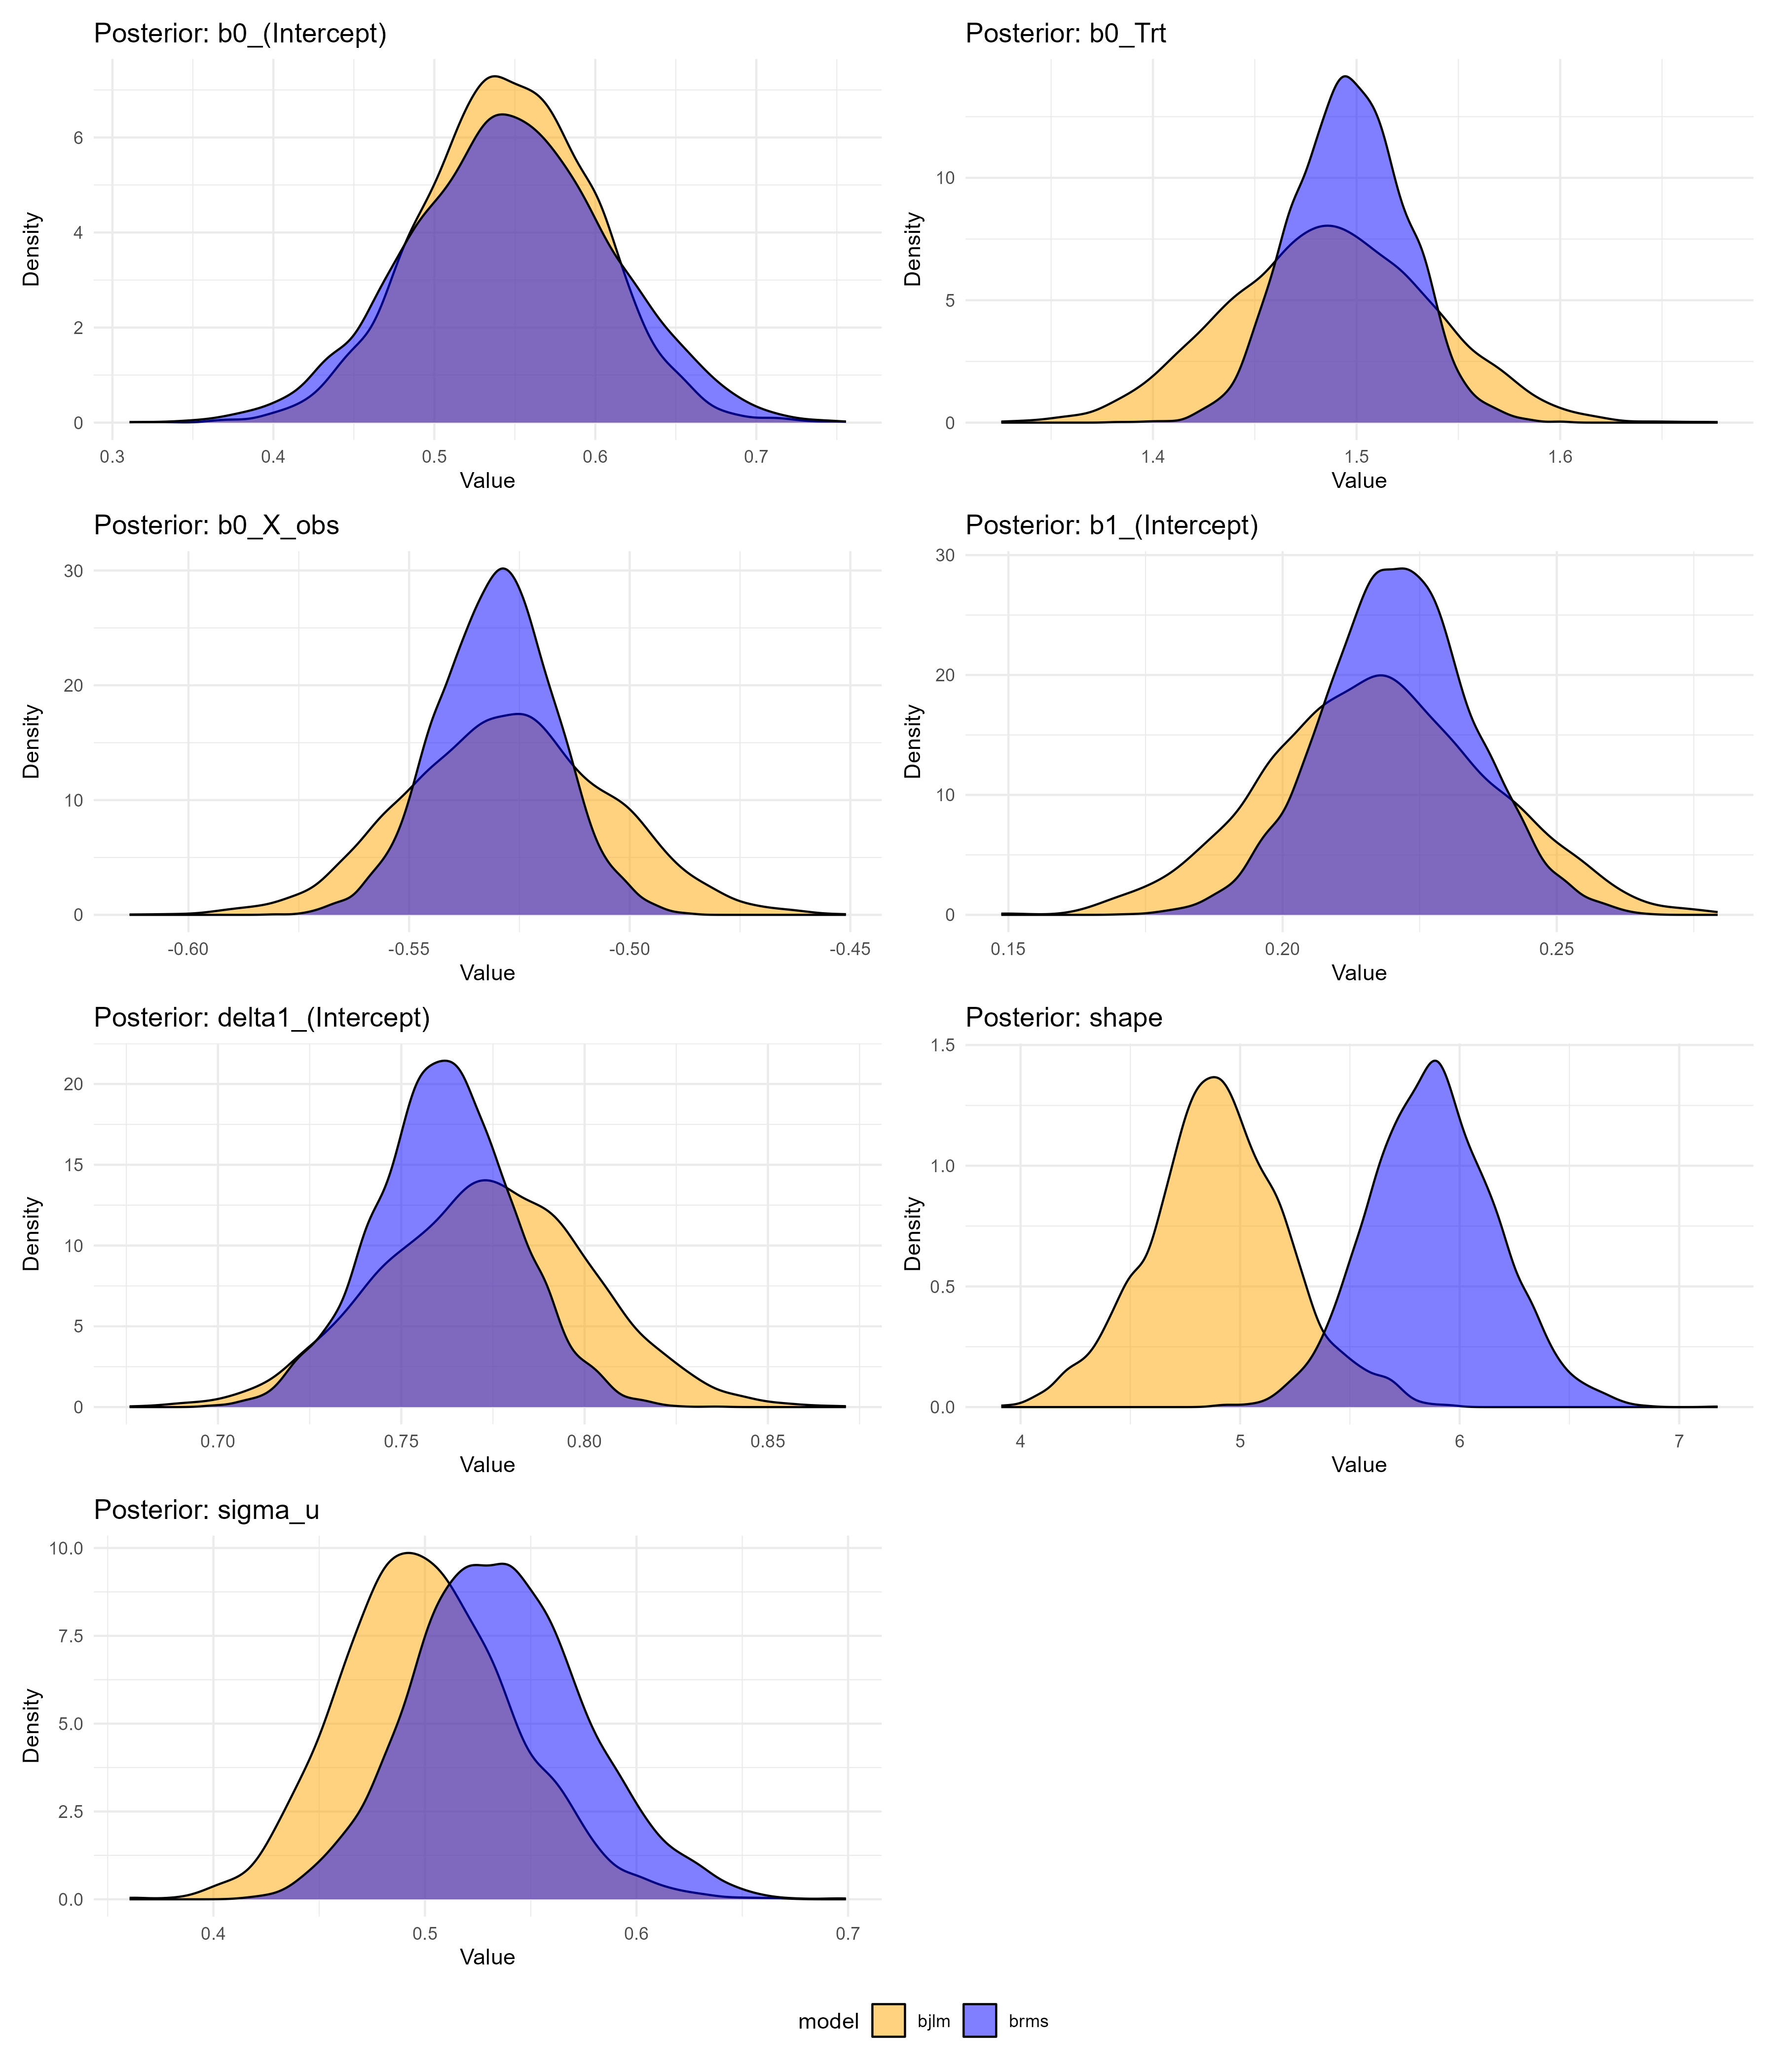

Recreate this plot in R.
devtools::load_all(".")
library(brms)
library(dplyr)
library(tidyr)
library(ggplot2)
library(bayesplot)

set.seed(42)

n_subjects <- 100
n_obs_per_subject <- 10

true_b0_int <- 0.5
true_b0_trt <- 1.5
true_b0_x <- -0.5
true_b1_int <- 0.8
true_om <- 5.0
true_rho <- 2.0
true_r <- 5.0
true_sigma_u <- 0.5

dat <- expand.grid(
  tau = 1:n_obs_per_subject,
  id = 1:n_subjects
) |> 
  arrange(id, tau) |>
  mutate(
    X_obs = rnorm(n(), mean = 0, sd = 1),
    pi_trt = plogis(0.5 + 1.2 * X_obs),
    Trt = rbinom(n(), 1, pi_trt),
    u = rep(rnorm(n_subjects, 0, true_sigma_u), each = n_obs_per_subject),
    d = tau - true_om,
    s = plogis(d * true_rho),
    # Add a pre-slope of 0.2 to test both b1 and delta
    eta = true_b0_int + u + true_b0_trt * Trt + true_b0_x * X_obs + 0.2 * d + true_b1_int * d * s,
    mu = exp(eta),
    Y = rnbinom(n(), size = true_r, mu = mu)
)

weight_mod <- glm(Trt ~ X_obs, data = dat, family = binomial())
dat$pi_hat <- predict(weight_mod, type = "response")
dat$w <- ifelse(dat$Trt == 1, 1 / dat$pi_hat, 1 / (1 - dat$pi_hat))

cat("\n=== Fitting brms model ===\n")
brms_form <- bf(
  Y | weights(w) ~ b0 + b1 * (tau - 5.0) + delta * (tau - 5.0) * inv_logit(2.0 * (tau - 5.0)),
  b0 ~ 1 + Trt + X_obs + (1 | id),
  b1 ~ 1,
  delta ~ 1,
  nl = TRUE
)

bpriors <- c(
  prior(normal(0, 5), nlpar = "b0"),
  prior(normal(0, 5), nlpar = "b1"),
  prior(normal(0, 5), nlpar = "delta")
)

t_brms <- system.time({
brms_fit <- brm(
  brms_form,
  data = dat,
  family = negbinomial(),
  prior = bpriors,
  chains = 4,
  iter = 2000,
  warmup = 1000,
  cores = 4,
  seed = 42,
  backend = "rstan",
  silent = 2,
  refresh = 0
)
})

cat("\n=== Fitting bjlm model ===\n")
# Create priors with narrow normals to fix omega and rho
my_priors <- bjlm_priors(
  outcome = smoothbp_priors(
    omega = list(prior_normal(5.0, 1e-6)),
    rho = list(prior_normal(2.0, 1e-6))
  )
)

t_bjlm <- system.time({
bjlm_fit <- bjlm_model() |>
  propensity(Trt ~ X_obs, data = dat) |>
  outcome(
    Y ~ tau,
    b0 = ~ 1 + Trt + X_obs + (1 | id),
    b1 = ~ 1,
    deltas = list(~ 1),
    omega = list(~ 1),
    rho = list(~ 1),
    data = dat,
    family = "negative_binomial"
  ) |>
  compile() |>
  fit(chains = 4, iter = 2000, warmup = 1000, cores = 4, seed = 42, priors = my_priors)
})

brms_draws <- as_draws_df(brms_fit) |> 
  as_tibble() |>
  select(
    `b0_(Intercept)` = b_b0_Intercept,
    `b0_Trt` = b_b0_Trt,
    `b0_X_obs` = b_b0_X_obs,
    `b1_(Intercept)` = b_b1_Intercept,
    `delta1_(Intercept)` = b_delta_Intercept,
    shape = shape,
    sigma_u = sd_id__b0_Intercept
  ) |>
  mutate(model = "brms")

bjlm_draws <- as_draws_df(bjlm_fit$draws) |> 
  as_tibble() |>
  select(
    `b0_(Intercept)` = `b0_(Intercept)`,
    `b0_Trt` = b0_Trt,
    `b0_X_obs` = b0_X_obs,
    `b1_(Intercept)` = `b1_(Intercept)`,
    `delta1_(Intercept)` = `delta1_(Intercept)`,
    shape = r,
    sigma_u = sigma_u
  ) |>
  # Adjust bjlm b0_Intercept by adding log(r) to match brms parametrization
  mutate(`b0_(Intercept)` = `b0_(Intercept)` + log(shape)) |>
  mutate(model = "bjlm")

combined_draws <- bind_rows(brms_draws, bjlm_draws)

params_to_plot <- c("b0_(Intercept)", "b0_Trt", "b0_X_obs", "b1_(Intercept)", "delta1_(Intercept)", "shape", "sigma_u")

plot_list <- list()
wasserstein_dists <- numeric(length(params_to_plot))
names(wasserstein_dists) <- params_to_plot

for (p in params_to_plot) {
  plt <- ggplot(combined_draws, aes(x = .data[[p]], fill = model)) +
    geom_density(alpha = 0.5) +
    theme_minimal() +
    labs(title = paste("Posterior:", p), x = "Value", y = "Density") +
    scale_fill_manual(values = c("brms" = "blue", "bjlm" = "orange")) +
    theme(legend.position = "bottom")
  plot_list[[p]] <- plt
  
  # Calculate Wasserstein distance
  x_brms <- brms_draws[[p]]
  x_bjlm <- bjlm_draws[[p]]
  
  if (length(x_brms) == length(x_bjlm)) {
    w_dist <- mean(abs(sort(x_brms) - sort(x_bjlm)))
  } else {
    # If different number of samples, use quantile approximation
    q <- seq(0, 1, length.out = 1000)
    w_dist <- mean(abs(quantile(x_brms, q) - quantile(x_bjlm, q)))
  }
  wasserstein_dists[p] <- w_dist
}

library(patchwork)
final_plot <- wrap_plots(plot_list, ncol = 2) + plot_layout(guides = "collect") & theme(legend.position = "bottom")
ggsave("benchmarks/bench_nb_fixed.png", final_plot, width = 12, height = 14)

cat("\n=== Benchmark Summary ===\n")
cat("brms execution time: ", t_brms["elapsed"], " seconds\n")
cat("bjlm execution time: ", t_bjlm["elapsed"], " seconds\n")

cat("\n=== Wasserstein Distances (brms vs bjlm) ===\n")
for (p in names(wasserstein_dists)) {
  cat(sprintf("  %-20s : %.4f\n", p, wasserstein_dists[p]))
}

max_w <- max(wasserstein_dists)
if (max_w < 0.1) {
    cat("\nSUCCESS: All parameters have Wasserstein distance < 0.1 (Max:", max_w, ")\n")
} else {
    cat("\nWARNING: Some parameters have Wasserstein distance > 0.1 (Max:", max_w, ")\n")
}
